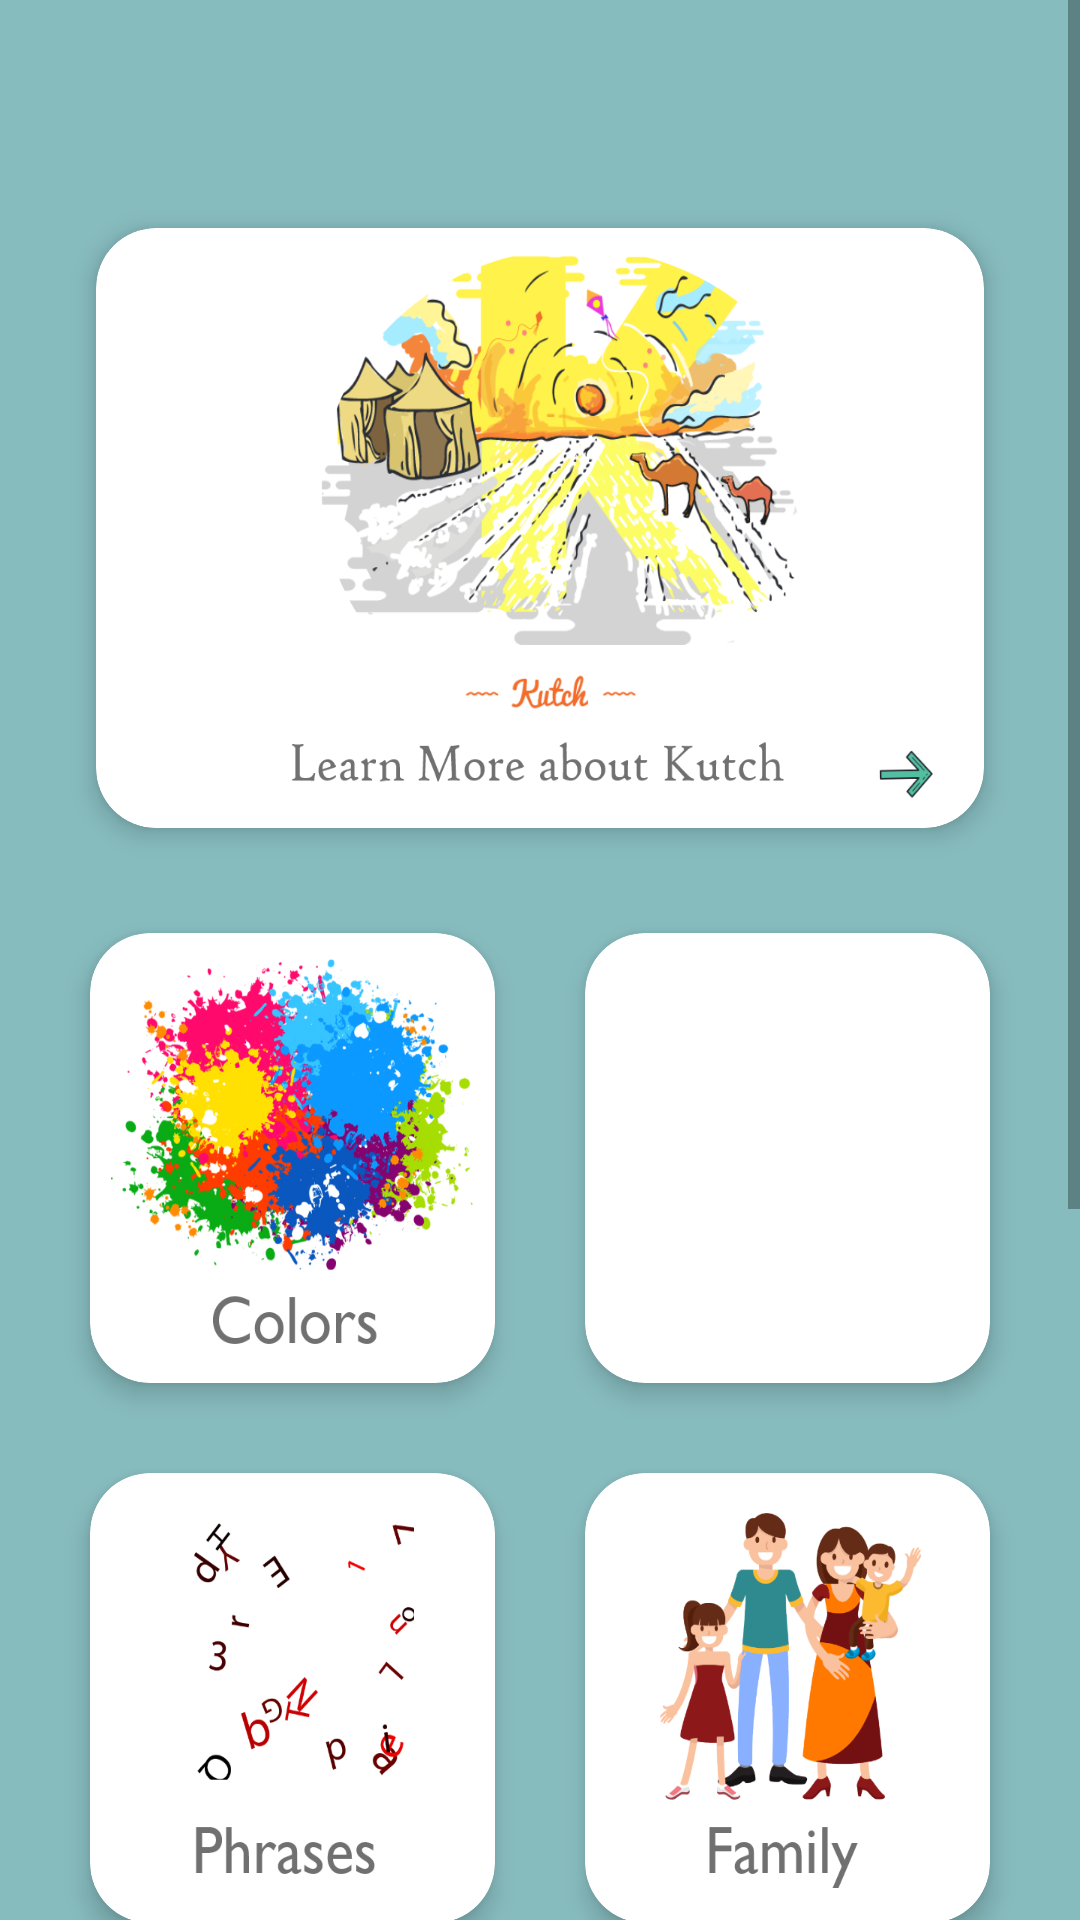

The Android layout XML behind this screen, and the referenced resources:
<!-- AndroidManifest.xml: application theme AppTheme -->
<!-- res/layout/activity_category.xml -->
<?xml version="1.0" encoding="utf-8"?>
<ScrollView xmlns:android="http://schemas.android.com/apk/res/android"
    xmlns:app="http://schemas.android.com/apk/res-auto"
    xmlns:tools="http://schemas.android.com/tools"
    android:layout_width="match_parent"
    android:layout_height="match_parent"
    android:fillViewport="true"
    >

<LinearLayout
    android:layout_width="match_parent"
    android:layout_height="match_parent"
    android:background="@color/category_background"
    android:orientation="vertical"
    tools:context=".CategoryActivity">

    <androidx.appcompat.widget.Toolbar
        android:id="@+id/toolbar"
        android:layout_width="match_parent"
        android:layout_height="wrap_content"
        android:background="@color/category_background"
        android:minHeight="?attr/actionBarSize"
        android:theme="?attr/actionBarTheme" />

    <FrameLayout
        android:layout_width="match_parent"
        android:layout_height="240dp">

        <androidx.cardview.widget.CardView
            android:layout_width="match_parent"
            android:layout_height="match_parent"
            android:layout_marginLeft="32dp"
            android:layout_marginTop="20dp"
            android:layout_marginRight="32dp"
            android:layout_marginBottom="20dp"
            android:fadingEdgeLength="10dp"
            app:cardCornerRadius="20dp"
            app:cardElevation="5dp"
            app:cardMaxElevation="10dp"
            app:cardPreventCornerOverlap="false"
            tools:layout_editor_absoluteX="1dp"
            tools:layout_editor_absoluteY="225dp">

            <FrameLayout
                android:layout_width="match_parent"
                android:layout_height="match_parent"
                android:background="@drawable/learn">

            </FrameLayout>
        </androidx.cardview.widget.CardView>

    </FrameLayout>

    <LinearLayout
        android:layout_width="match_parent"
        android:layout_height="wrap_content"
        android:orientation="horizontal">

        <androidx.cardview.widget.CardView
            android:id="@+id/card_view_colors"
            android:layout_width="0dp"
            android:layout_height="150dp"
            android:layout_marginStart="30dp"
            android:layout_marginTop="15dp"
            android:layout_marginRight="15dp"
            android:layout_marginBottom="15dp"
            android:layout_weight="1"
            app:cardCornerRadius="20dp"
            app:cardElevation="5dp"
            app:cardMaxElevation="5dp">

            <FrameLayout
                android:layout_width="match_parent"
                android:layout_height="match_parent"
                android:background="@drawable/colors_card">

            </FrameLayout>
        </androidx.cardview.widget.CardView>

        <androidx.cardview.widget.CardView
            android:id="@+id/card_view_numbers"
            android:layout_width="0dp"
            android:layout_height="150dp"
            android:layout_marginStart="30dp"
            android:layout_marginTop="15dp"
            android:layout_marginEnd="30dp"
            android:layout_marginRight="15dp"
            android:layout_marginBottom="15dp"
            android:layout_weight="1"
            app:cardCornerRadius="20dp"
            app:cardElevation="5dp"
            app:cardMaxElevation="5dp"
            app:cardPreventCornerOverlap="false">

            <FrameLayout
                android:layout_width="match_parent"
                android:layout_height="match_parent"
                android:background="@drawable/numbers_card">

            </FrameLayout>
        </androidx.cardview.widget.CardView>
    </LinearLayout>

    <LinearLayout
        android:layout_width="match_parent"
        android:layout_height="match_parent"
        android:orientation="horizontal">

        <androidx.cardview.widget.CardView
            android:id="@+id/card_view_phrases"
            android:layout_width="0dp"
            android:layout_height="150dp"
            android:layout_marginStart="30dp"
            android:layout_marginTop="15dp"
            android:layout_marginRight="15dp"
            android:layout_marginBottom="15dp"
            android:layout_weight="1"
            app:cardCornerRadius="20dp"
            app:cardElevation="5dp"
            app:cardMaxElevation="5dp">

            <FrameLayout
                android:layout_width="match_parent"
                android:layout_height="match_parent"
                android:background="@drawable/phrases_card">

            </FrameLayout>
        </androidx.cardview.widget.CardView>

        <androidx.cardview.widget.CardView
            android:id="@+id/card_view_family"
            android:layout_width="0dp"
            android:layout_height="150dp"
            android:layout_marginStart="30dp"
            android:layout_marginTop="15dp"
            android:layout_marginEnd="30dp"
            android:layout_marginRight="15dp"
            android:layout_marginBottom="15dp"
            android:layout_weight="1"
            app:cardCornerRadius="20dp"
            app:cardElevation="5dp"
            app:cardMaxElevation="5dp"
            app:cardPreventCornerOverlap="false">

            <FrameLayout
                android:layout_width="match_parent"
                android:layout_height="match_parent"
                android:background="@drawable/family_card">

            </FrameLayout>
        </androidx.cardview.widget.CardView>
    </LinearLayout>

    <LinearLayout
        android:layout_width="match_parent"
        android:layout_height="match_parent"
        android:orientation="horizontal">

        <androidx.cardview.widget.CardView
            android:id="@+id/card_view_greeting"
            android:layout_width="0dp"
            android:layout_height="150dp"
            android:layout_marginStart="30dp"
            android:layout_marginTop="15dp"
            android:layout_marginRight="15dp"
            android:layout_marginBottom="15dp"
            android:layout_weight="1"
            app:cardCornerRadius="20dp"
            app:cardElevation="5dp"
            app:cardMaxElevation="5dp">

            <FrameLayout
                android:layout_width="match_parent"
                android:layout_height="match_parent"
                android:background="@drawable/phrases_card">

            </FrameLayout>
        </androidx.cardview.widget.CardView>

        <androidx.cardview.widget.CardView
            android:id="@+id/card_view_food"
            android:layout_width="0dp"
            android:layout_height="150dp"
            android:layout_marginStart="30dp"
            android:layout_marginTop="15dp"
            android:layout_marginEnd="30dp"
            android:layout_marginRight="15dp"
            android:layout_marginBottom="15dp"
            android:layout_weight="1"
            app:cardCornerRadius="20dp"
            app:cardElevation="5dp"
            app:cardMaxElevation="5dp"
            app:cardPreventCornerOverlap="false">

            <FrameLayout
                android:layout_width="match_parent"
                android:layout_height="match_parent"
                android:background="@drawable/family_card">

            </FrameLayout>
        </androidx.cardview.widget.CardView>
    </LinearLayout>

    <LinearLayout
        android:layout_width="match_parent"
        android:layout_height="match_parent"
        android:orientation="horizontal">

        <androidx.cardview.widget.CardView
            android:id="@+id/card_view_measurements"
            android:layout_width="0dp"
            android:layout_height="150dp"
            android:layout_marginStart="30dp"
            android:layout_marginTop="15dp"
            android:layout_marginRight="15dp"
            android:layout_marginBottom="15dp"
            android:layout_weight="1"
            app:cardCornerRadius="20dp"
            app:cardElevation="5dp"
            app:cardMaxElevation="5dp">

            <FrameLayout
                android:layout_width="match_parent"
                android:layout_height="match_parent"
                android:background="@drawable/phrases_card">

            </FrameLayout>
        </androidx.cardview.widget.CardView>

        <androidx.cardview.widget.CardView
            android:id="@+id/card_view_grammar"
            android:layout_width="0dp"
            android:layout_height="150dp"
            android:layout_marginStart="30dp"
            android:layout_marginTop="15dp"
            android:layout_marginEnd="30dp"
            android:layout_marginRight="15dp"
            android:layout_marginBottom="15dp"
            android:layout_weight="1"
            app:cardCornerRadius="20dp"
            app:cardElevation="5dp"
            app:cardMaxElevation="5dp"
            app:cardPreventCornerOverlap="false">

            <FrameLayout
                android:layout_width="match_parent"
                android:layout_height="match_parent"
                android:background="@drawable/family_card">

            </FrameLayout>
        </androidx.cardview.widget.CardView>
    </LinearLayout>

</LinearLayout>
</ScrollView>
<!-- resources referenced by this layout -->
<resources>
  <color name="category_background">#87BCBF</color>
  <!-- drawable colors_card: png bitmap (drawable-v24, 231785 bytes) -->
  <!-- drawable family_card: png bitmap (drawable-v24, 67256 bytes) -->
  <!-- drawable learn: png bitmap (drawable-v24, 252119 bytes) -->
  <!-- drawable phrases_card: png bitmap (drawable-v24, 36726 bytes) -->
  <style name="AppTheme" parent="Theme.AppCompat.Light.DarkActionBar">
          
          <item name="colorPrimary">@color/colorPrimary</item>
          <item name="colorPrimaryDark">@color/colorPrimaryDark</item>
          <item name="colorAccent">@color/colorAccent</item>
      </style>
  <color name="colorPrimary">#6200EE</color>
  <color name="colorPrimaryDark">#3700B3</color>
  <color name="colorAccent">#03DAC5</color>
</resources>
